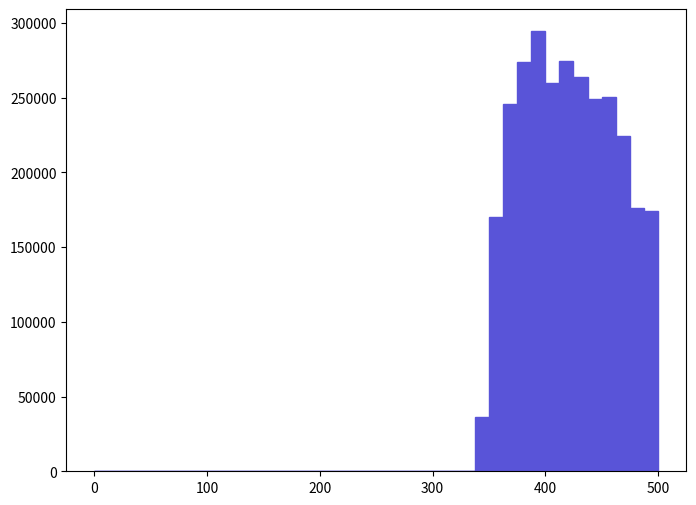

This chart was generated by the following Python code: (Note: this script raises an exception after producing the figure.)
def selection_2():

    # Library import
    import numpy
    import matplotlib
    import matplotlib.pyplot   as plt
    import matplotlib.gridspec as gridspec

    # Library version
    matplotlib_version = matplotlib.__version__
    numpy_version      = numpy.__version__

    # Histo binning
    xBinning = numpy.linspace(0.0,500.0,41,endpoint=True)

    # Creating data sequence: middle of each bin
    xData = numpy.array([6.25,18.75,31.25,43.75,56.25,68.75,81.25,93.75,106.25,118.75,131.25,143.75,156.25,168.75,181.25,193.75,206.25,218.75,231.25,243.75,256.25,268.75,281.25,293.75,306.25,318.75,331.25,343.75,356.25,368.75,381.25,393.75,406.25,418.75,431.25,443.75,456.25,468.75,481.25,493.75])

    # Creating weights for histo: y3_SQRTS_0
    y3_SQRTS_0_weights = numpy.array([0.0,0.0,0.0,0.0,0.0,0.0,0.0,0.0,0.0,0.0,0.0,0.0,0.0,0.0,0.0,0.0,0.0,0.0,0.0,0.0,0.0,0.0,0.0,0.0,0.0,0.0,0.0,36300.309208,170409.796282,246035.394632,273764.794027,294435.893576,259648.094335,274268.994016,263681.394247,249060.494566,250572.994533,224356.095105,176459.79615,173938.996205])

    # Creating a new Canvas
    fig   = plt.figure(figsize=(8,6),dpi=80)
    frame = gridspec.GridSpec(1,1)
    pad   = fig.add_subplot(frame[0])

    # Creating a new Stack
    pad.hist(x=xData, bins=xBinning, weights=y3_SQRTS_0_weights,\
             label="$unweighted\_events$", histtype="stepfilled", rwidth=1.0,\
             color="#5954d8", edgecolor="#5954d8", linewidth=1, linestyle="solid",\
             bottom=None, cumulative=False, normed=False, align="mid", orientation="vertical")


    # Axis
    plt.rc('text',usetex=False)
    plt.xlabel(r"$\sqrt{\hat{s}}$ $(GeV)$ ",\
               fontsize=16,color="black")
    plt.ylabel(r"$\mathrm{Events}$ $(\mathcal{L}_{\mathrm{int}} = 10\ \mathrm{fb}^{-1})$ ",\
               fontsize=16,color="black")

    # Boundary of y-axis
    ymax=(y3_SQRTS_0_weights).max()*1.1
    #ymin=0 # linear scale
    ymin=min([x for x in (y3_SQRTS_0_weights) if x])/100. # log scale
    plt.gca().set_ylim(ymin,ymax)

    # Log/Linear scale for X-axis
    plt.gca().set_xscale("linear")
    #plt.gca().set_xscale("log",nonposx="clip")

    # Log/Linear scale for Y-axis
    #plt.gca().set_yscale("linear")
    plt.gca().set_yscale("log",nonposy="clip")

    # Saving the image
    plt.savefig('../../HTML/MadAnalysis5job_0/selection_2.png')
    plt.savefig('../../PDF/MadAnalysis5job_0/selection_2.png')
    plt.savefig('../../DVI/MadAnalysis5job_0/selection_2.eps')

# Running!
if __name__ == '__main__':
    selection_2()
